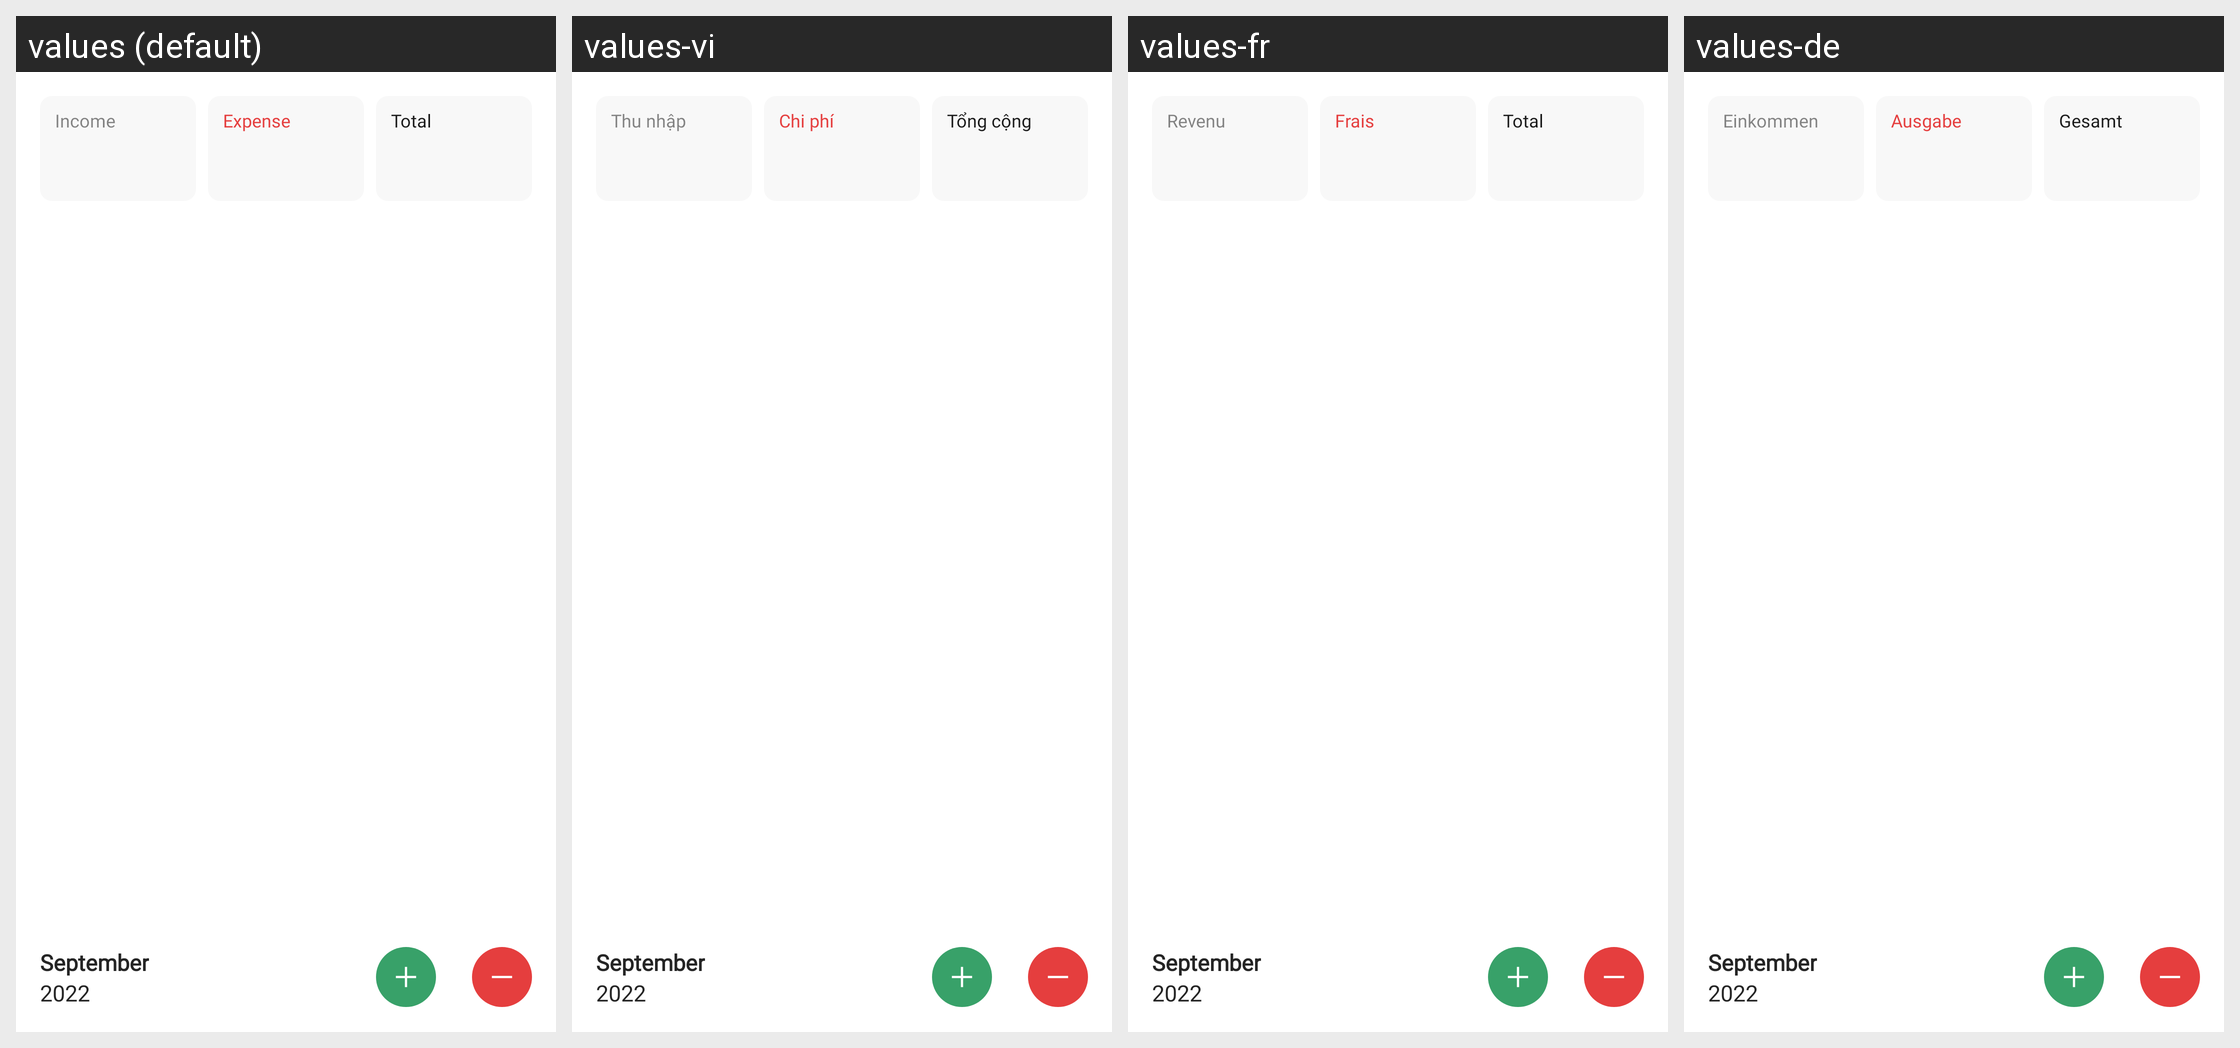

Here is an Android app screen in its default locale and in the app's own translations. Write out the translated-string differences for the strings that appear on this screen.
Android screen res/layout/small_widget.xml rendered under 4 locales, left to right: values (default), values-vi, values-fr, values-de. Device: Nexus 5 (rendered at 1080×1920; each locale shown at half size, 540×960, under a caption strip naming it); theme Theme.MoneyTracker.
Other locales in the repository, not shown: values-es, values-id, values-in, values-it, values-ja, values-km, values-ko, values-nl, values-no, values-pt-rBR, values-sv, values-th, values-tr, values-zh-rCN, values-zh-rTW.
Strings drawn on this screen, with the default value and each locale's value (text and hints the layout hard-codes, and strings that could not be matched under every locale, appear in the picture but are not listed):

income
  values: Income
  values-vi: Thu nhập
  values-fr: Revenu
  values-de: Einkommen

expense
  values: Expense
  values-vi: Chi phí
  values-fr: Frais
  values-de: Ausgabe

total
  values: Total
  values-vi: Tổng cộng
  values-fr: Total
  values-de: Gesamt

september
  values: September
  values-vi: September  [not translated; the default value is used]
  values-fr: September  [not translated; the default value is used]
  values-de: September  [not translated; the default value is used]

_2022
  values: 2022
  values-vi: 2022  [not translated; the default value is used]
  values-fr: 2022  [not translated; the default value is used]
  values-de: 2022  [not translated; the default value is used]
